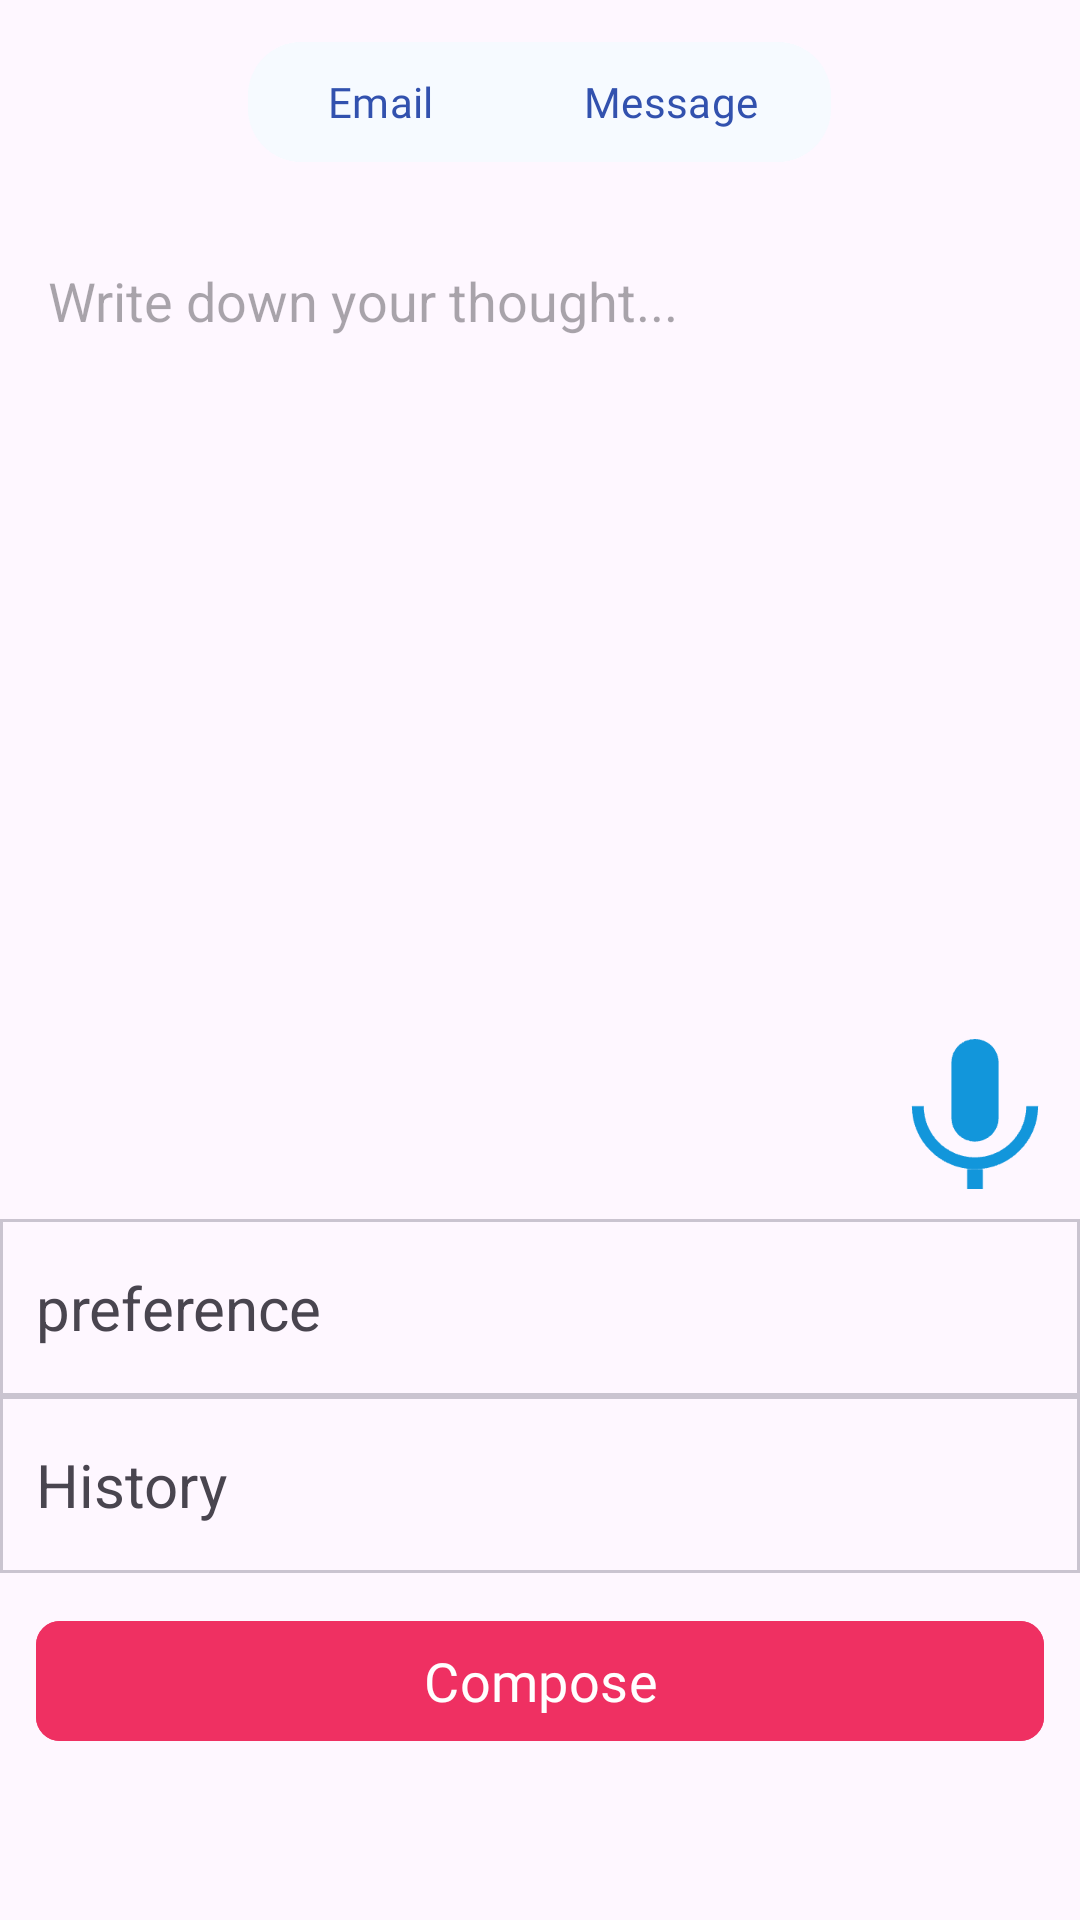

Layout XML and referenced resources for this Android screen:
<!-- AndroidManifest.xml: application theme Theme.Learn -->
<!-- res/layout/fragment_email.xml -->
<?xml version="1.0" encoding="utf-8"?>
<ScrollView xmlns:android="http://schemas.android.com/apk/res/android"
    xmlns:app="http://schemas.android.com/apk/res-auto"
    android:id="@+id/ScrollView"
    android:layout_width="match_parent"
    android:layout_height="match_parent">

    <LinearLayout
        android:layout_width="match_parent"
        android:layout_height="wrap_content"
        android:gravity="center_horizontal"
        android:orientation="vertical">

        <com.google.android.material.button.MaterialButtonToggleGroup
            android:id="@+id/toggleGroup"
            android:layout_width="wrap_content"
            android:layout_height="wrap_content"
            android:layout_marginTop="10dp"
            app:selectionRequired="true"
            app:singleSelection="true">

            <com.google.android.material.button.MaterialButton
                android:id="@+id/emailButton"
                android:layout_width="wrap_content"
                android:layout_height="wrap_content"
                android:backgroundTint="@drawable/button_color_selector"
                android:fontFamily="@font/bungee"
                android:text="Email"
                android:textColor="@color/secondary"
                android:textSize="14sp"
                app:cornerRadius="18dp" />


            <com.google.android.material.button.MaterialButton
                android:id="@+id/messageButton"
                android:layout_width="wrap_content"
                android:layout_height="wrap_content"
                android:backgroundTint="@drawable/button_color_selector"
                android:fontFamily="@font/bungee"
                android:text="Message"
                android:textColor="@color/secondary"
                android:textSize="14sp"
                app:cornerRadius="18dp" />
        </com.google.android.material.button.MaterialButtonToggleGroup>

        <FrameLayout
            android:layout_width="match_parent"
            android:layout_height="wrap_content"
            android:layout_marginTop="30dp">

            <EditText
                android:id="@+id/thoughtEditText"
                android:layout_width="match_parent"
                android:layout_height="wrap_content"
                android:background="@null"
                android:gravity="start|top"
                android:hint="Write down your thought..."
                android:inputType="textMultiLine"
                android:lines="15"
                android:paddingStart="16dp"
                android:paddingEnd="16dp" />

            <ImageButton
                android:id="@+id/audioButton"
                android:layout_width="50dp"
                android:layout_height="50dp"
                android:layout_marginRight="10dp"
                android:layout_marginBottom="10dp"
                android:layout_gravity="bottom|end"
                android:padding="16dp"
                android:background="@drawable/audio"
               />
        </FrameLayout>


        
        <LinearLayout
            android:layout_width="match_parent"
            android:layout_height="0dp"
            android:layout_weight="1"
            android:orientation="vertical">

            <LinearLayout
                android:id="@+id/container"
                android:layout_width="match_parent"
                android:layout_height="0dp"
                android:layout_weight="0.9"
                android:gravity="bottom"
                android:orientation="vertical">


                <com.google.android.material.card.MaterialCardView
                    android:id="@+id/cardView1"
                    android:layout_width="match_parent"
                    android:layout_height="wrap_content"
                    android:clickable="true"
                    android:focusable="true"
                    android:onClick="toggleLayout1"
                    app:cardCornerRadius="0dp">
                    
                    <TextView
                        android:layout_width="match_parent"
                        android:layout_height="wrap_content"
                        android:layout_gravity="center_vertical"
                        android:paddingLeft="12dp"
                        android:paddingTop="16dp"
                        android:paddingBottom="16dp"
                        android:text="preference"
                        android:textSize="20sp" />
                </com.google.android.material.card.MaterialCardView>

                
                <androidx.recyclerview.widget.RecyclerView
                    android:id="@+id/expandableLayout1"
                    android:layout_width="match_parent"
                    android:layout_height="wrap_content"
                    android:background="@color/lightGray"
                    android:visibility="gone" />

                <com.google.android.material.card.MaterialCardView
                    android:id="@+id/cardView2"
                    android:layout_width="match_parent"
                    android:layout_height="wrap_content"
                    android:clickable="true"
                    android:focusable="true"
                    android:onClick="toggleLayout2"
                    app:cardCornerRadius="0dp">
                    
                    <TextView
                        android:layout_width="match_parent"
                        android:layout_height="wrap_content"
                        android:layout_gravity="center_vertical"
                        android:paddingLeft="12dp"
                        android:paddingTop="16dp"
                        android:paddingBottom="16dp"
                        android:text="History"
                        android:textSize="20sp" />
                </com.google.android.material.card.MaterialCardView>


                
                <androidx.recyclerview.widget.RecyclerView
                    android:id="@+id/expandableLayout2"
                    android:layout_width="match_parent"
                    android:layout_height="wrap_content"
                    android:background="@color/borderGray"
                    android:visibility="gone" />

            </LinearLayout>


            <com.google.android.material.button.MaterialButton
                android:id="@+id/composeEmailBtn"
                android:layout_width="match_parent"
                android:layout_height="wrap_content"
                android:layout_margin="12dp"
                android:backgroundTint="@color/primary"
                android:fontFamily="@font/bungee"
                android:text="Compose"
                android:textSize="18sp"
                app:cornerRadius="8dp" />

        </LinearLayout>
    </LinearLayout>

</ScrollView>
<!-- resources referenced by this layout -->
<resources>
  <color name="borderGray">#D6D6D6</color>
  <color name="lightGray">#E6E6E6</color>
  <color name="primary">#EF3062</color>
  <color name="secondary">#3251AE</color>
  <!-- drawable audio: png bitmap (drawable, 3193 bytes) -->
  <!-- drawable button_color_selector (drawable) -->
  <?xml version="1.0" encoding="utf-8"?>
  <selector xmlns:android="http://schemas.android.com/apk/res/android">
      <item android:color="@color/colorSelected" android:state_checked="true"/>
      <item android:color="@color/colorNotSelected"/>
  </selector>
  <style name="Theme.Learn" parent="Base.Theme.Learn" />
  <color name="colorSelected">#E2E8FA</color>
  <color name="colorNotSelected">#F6FAFF</color>
  <style name="Base.Theme.Learn" parent="Theme.Material3.DayNight.NoActionBar">
          
          
      </style>
</resources>
